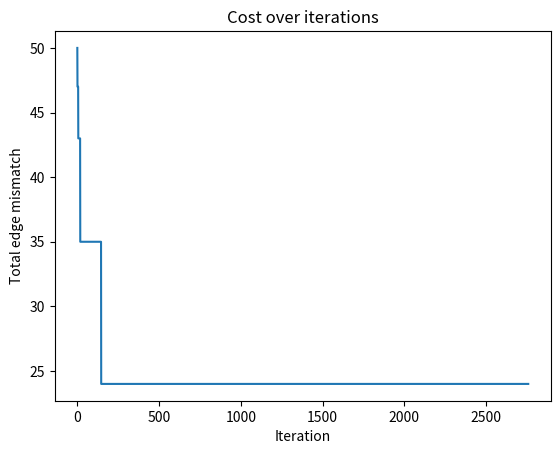

Python code for this plot:
import random
import math
import matplotlib.pyplot as plt
import copy

class JigsawPuzzleSA:
    def __init__(self, N, edge_dissimilarity, initial_temp=1000, stopping_temp=1e-3, cooling_rate=0.995, max_iter=10000):
        """
        N: puzzle dimension (NxN puzzle)
        edge_dissimilarity: a dict mapping ((piece1, piece2), direction) -> mismatch value
        initial_temp: starting temperature
        stopping_temp: minimum temperature to stop
        cooling_rate: rate at which temperature decreases
        max_iter: maximum number of iterations
        """
        self.N = N
        self.pieces = list(range(N * N))
        self.edge_dissimilarity = edge_dissimilarity
        self.temp = initial_temp
        self.stopping_temp = stopping_temp
        self.cooling_rate = cooling_rate
        self.max_iter = max_iter
        
        # best solution found
        self.best_state = None
        self.best_cost = float('inf')
        self.cost_history = []

    def cost(self, state):
        """Compute total edge dissimilarity for a puzzle state"""
        total = 0
        for i in range(self.N):
            for j in range(self.N):
                idx = i*self.N + j
                piece = state[idx]
                # check right neighbor
                if j < self.N - 1:
                    right = state[idx + 1]
                    total += self.edge_dissimilarity.get((piece, right, 'right'), 0)
                # check bottom neighbor
                if i < self.N - 1:
                    bottom = state[idx + self.N]
                    total += self.edge_dissimilarity.get((piece, bottom, 'bottom'), 0)
        return total

    def random_swap(self, state):
        """Swap two random pieces"""
        a, b = random.sample(range(len(state)), 2)
        state[a], state[b] = state[b], state[a]
        return state

    def simulated_annealing(self):
        # start with random configuration
        current_state = self.pieces[:]
        random.shuffle(current_state)
        current_cost = self.cost(current_state)

        self.best_state = current_state[:]
        self.best_cost = current_cost
        self.cost_history.append(current_cost)

        iter_count = 0
        while self.temp > self.stopping_temp and iter_count < self.max_iter:
            candidate = current_state[:]
            candidate = self.random_swap(candidate)
            candidate_cost = self.cost(candidate)

            delta = candidate_cost - current_cost

            if delta < 0 or random.random() < math.exp(-delta / self.temp):
                current_state = candidate
                current_cost = candidate_cost

                if current_cost < self.best_cost:
                    self.best_state = current_state[:]
                    self.best_cost = current_cost

            self.temp *= self.cooling_rate
            self.cost_history.append(self.best_cost)
            iter_count += 1

        print(f"Best cost: {self.best_cost}")
        print("Best configuration:")
        for i in range(self.N):
            print(self.best_state[i*self.N:(i+1)*self.N])

    def plot_cost(self):
        plt.plot(self.cost_history)
        plt.title("Cost over iterations")
        plt.xlabel("Iteration")
        plt.ylabel("Total edge mismatch")
        plt.show()


# ----------------------
# Example usage
# ----------------------

N = 3  # 3x3 puzzle
# Define a dummy edge dissimilarity for simplicity
# Normally, this would be calculated based on piece shapes or colors
edge_dissimilarity = {}
for a in range(N*N):
    for b in range(N*N):
        edge_dissimilarity[(a, b, 'right')] = random.randint(0, 10)
        edge_dissimilarity[(a, b, 'bottom')] = random.randint(0, 10)

puzzle_solver = JigsawPuzzleSA(N, edge_dissimilarity)
puzzle_solver.simulated_annealing()
puzzle_solver.plot_cost()